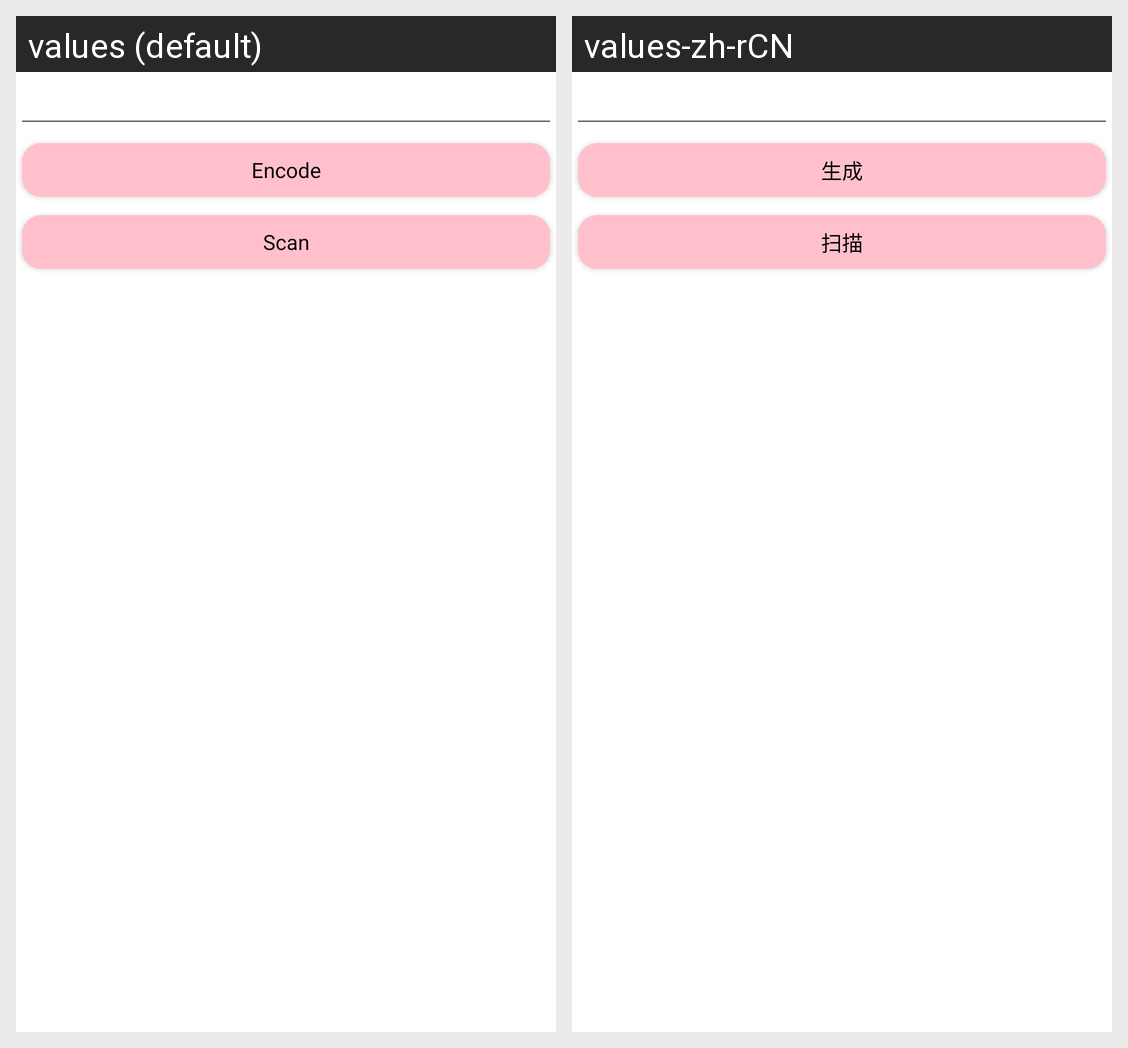

For this localized Android screen grid, give each drawn string resource with its value in every locale shown.
Android screen res/layout/qr.xml rendered under 2 locales, left to right: values (default), values-zh-rCN. Device: Nexus 5 (rendered at 1080×1920; each locale shown at half size, 540×960, under a caption strip naming it); theme Theme.MaterialComponents.Override.
Strings drawn on this screen, with the default value and each locale's value (text and hints the layout hard-codes, and strings that could not be matched under every locale, appear in the picture but are not listed):

qr_encode
  values: Encode
  values-zh-rCN: 生成

qr_scan
  values: Scan
  values-zh-rCN: 扫描
